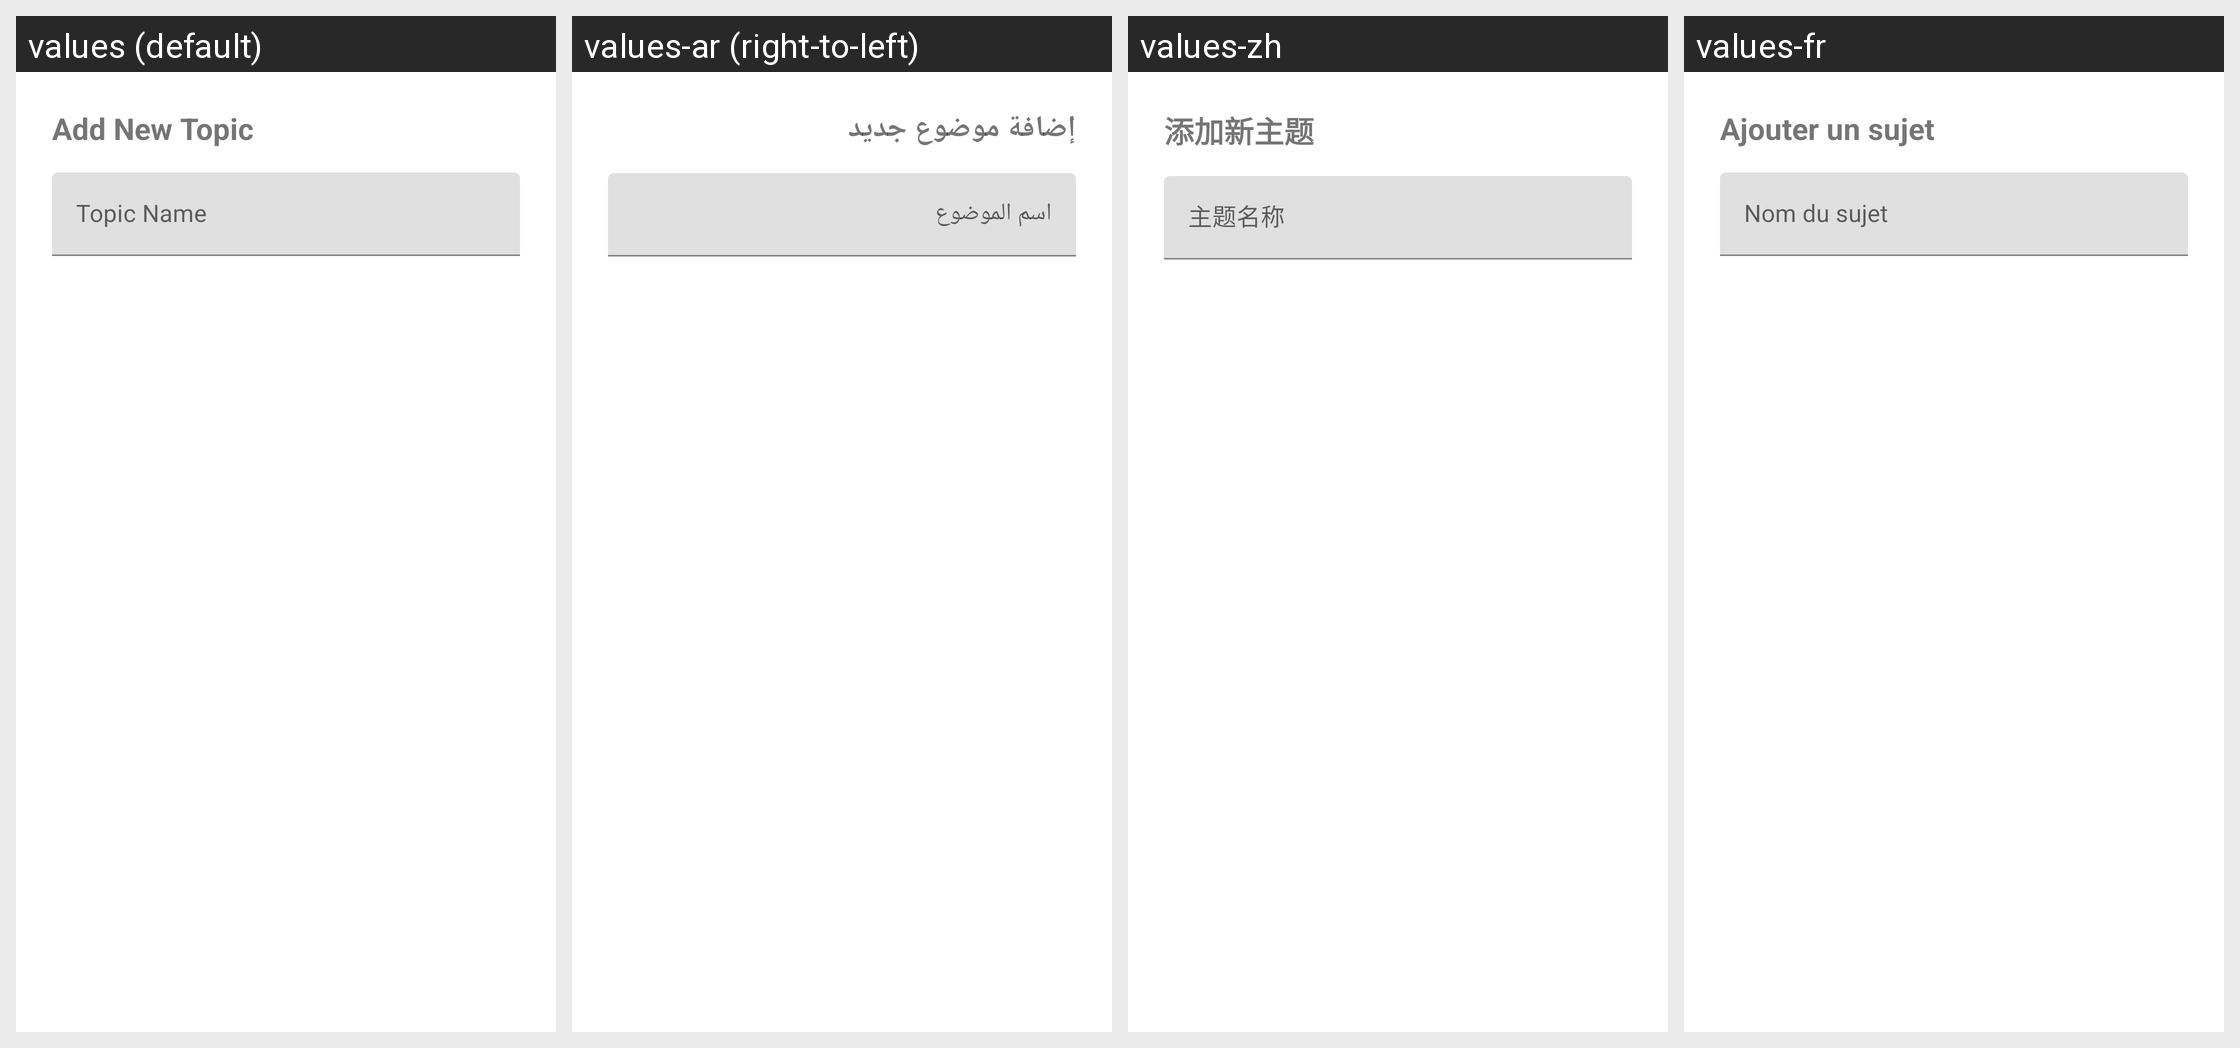

Locale-by-locale string values for the Android screen shown in this grid:
Android screen res/layout/dialog_add_topic.xml rendered under 4 locales, left to right: values (default), values-ar (right-to-left), values-zh, values-fr. Device: Nexus 5 (rendered at 1080×1920; each locale shown at half size, 540×960, under a caption strip naming it); theme Theme.ExamFeverPlanner.
Other locales in the repository, not shown: values-es, values-pt, values-sw.
Strings drawn on this screen, with the default value and each locale's value (text and hints the layout hard-codes, and strings that could not be matched under every locale, appear in the picture but are not listed):

add_new_topic
  values: Add New Topic
  values-ar: إضافة موضوع جديد
  values-zh: 添加新主题
  values-fr: Ajouter un sujet

topic_name_hint
  values: Topic Name
  values-ar: اسم الموضوع
  values-zh: 主题名称
  values-fr: Nom du sujet
